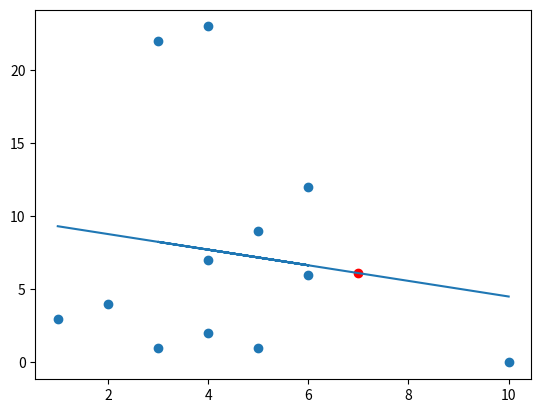

Generate this figure with matplotlib:
#!/usr/bin/env python3
# -*- coding: utf-8 -*-
"""
Created on Mon Sep 17 19:02:44 2018

[redacted]
"""
from statistics import mean 
import numpy as np
import matplotlib.pyplot as plt

xs = np.array([1,2,3,4,5,6,4,5,6,4,3,10], dtype = np.float64) #data type conversion from integer to float 
ys = np.array([3,4,1,2,1,6,7,9,12,23,22,0], dtype = np.float64)
plt.scatter(xs,ys) #how the data looks on graph

def best_fit_slope_and_intercept(xs,ys):
    m = ( ((mean(xs)*mean(ys)) - mean(xs*ys))/
         ((mean(xs)*(mean(xs))) - mean(xs*xs)) )
    b = mean(ys) - m*mean(xs)
    return m,b
def squared_error(ys_orig, ys_line):
    return sum((ys_line - ys_orig)**2)

def coefficient_of_determination(ys_orig, ys_line):
    y_mean_line = [mean(ys_orig) for y in ys_orig]
    square_error_regr = squared_error(ys_orig, ys_line)
    square_error_y_mean = squared_error(ys_orig, y_mean_line)
    return 1 - (square_error_regr/square_error_y_mean)

m,b = best_fit_slope_and_intercept(xs, ys)
print(m,b)
regression_line = [(m*x)+b for x in xs]
predict_x = 7 #lets make a prediction for x= 7
predict_y =(m*predict_x) + b
r_squared = coefficient_of_determination(ys, regression_line)
print("R^2 = ")
print(r_squared)
print(predict_y)
plt.plot(xs,regression_line)
plt.scatter(predict_x, predict_y , color='r')